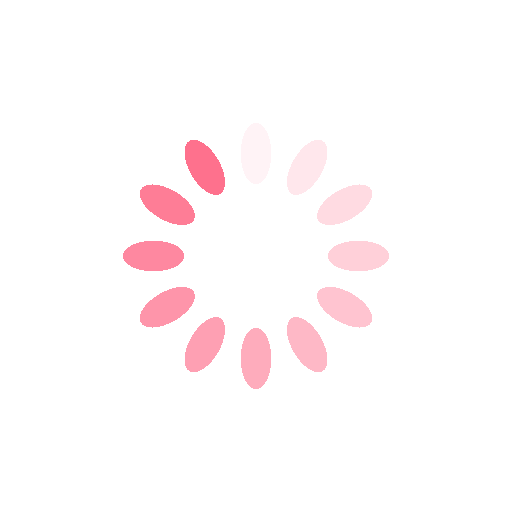
t = 0.00 s
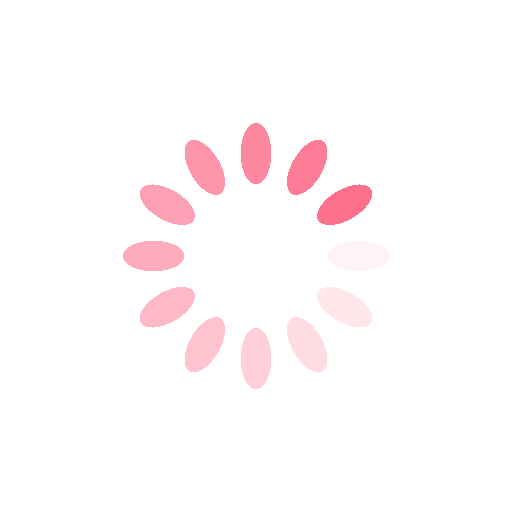
t = 0.25 s
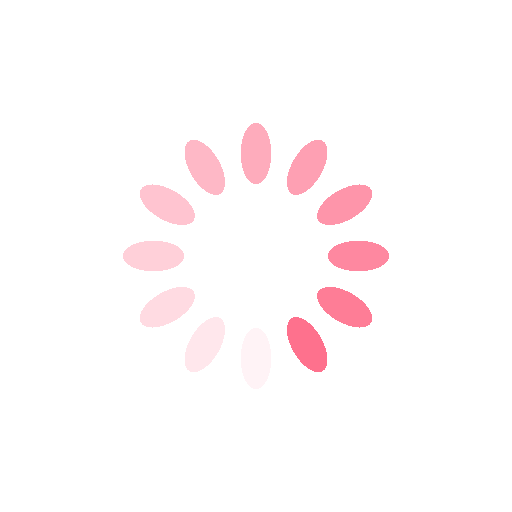
t = 0.50 s
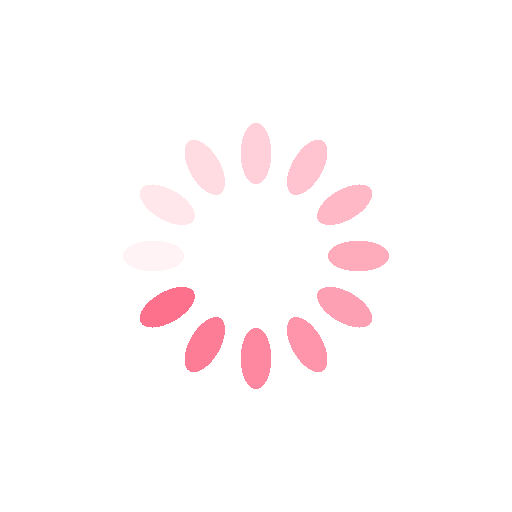
t = 0.75 s

The animated SVG that drew these frames (rendered in a browser with its animation timeline set to each time). Animation: 12 SMIL elements (animate=12); one cycle of 1.00 s, repeats indefinitely.

<?xml version="1.0" encoding="utf-8"?>
<svg xmlns="http://www.w3.org/2000/svg" xmlns:xlink="http://www.w3.org/1999/xlink" style="margin: auto; background: none; display: block; shape-rendering: crispedges;" width="200px" height="200px" viewBox="0 0 100 100" preserveAspectRatio="xMidYMid">
<g transform="rotate(0 50 50)">
  <rect x="47" y="24" rx="3" ry="6" width="6" height="12" fill="#fe718d">
    <animate attributeName="opacity" values="1;0" keyTimes="0;1" dur="1s" begin="-0.9166666666666666s" repeatCount="indefinite"></animate>
  </rect>
</g><g transform="rotate(30 50 50)">
  <rect x="47" y="24" rx="3" ry="6" width="6" height="12" fill="#fe718d">
    <animate attributeName="opacity" values="1;0" keyTimes="0;1" dur="1s" begin="-0.8333333333333334s" repeatCount="indefinite"></animate>
  </rect>
</g><g transform="rotate(60 50 50)">
  <rect x="47" y="24" rx="3" ry="6" width="6" height="12" fill="#fe718d">
    <animate attributeName="opacity" values="1;0" keyTimes="0;1" dur="1s" begin="-0.75s" repeatCount="indefinite"></animate>
  </rect>
</g><g transform="rotate(90 50 50)">
  <rect x="47" y="24" rx="3" ry="6" width="6" height="12" fill="#fe718d">
    <animate attributeName="opacity" values="1;0" keyTimes="0;1" dur="1s" begin="-0.6666666666666666s" repeatCount="indefinite"></animate>
  </rect>
</g><g transform="rotate(120 50 50)">
  <rect x="47" y="24" rx="3" ry="6" width="6" height="12" fill="#fe718d">
    <animate attributeName="opacity" values="1;0" keyTimes="0;1" dur="1s" begin="-0.5833333333333334s" repeatCount="indefinite"></animate>
  </rect>
</g><g transform="rotate(150 50 50)">
  <rect x="47" y="24" rx="3" ry="6" width="6" height="12" fill="#fe718d">
    <animate attributeName="opacity" values="1;0" keyTimes="0;1" dur="1s" begin="-0.5s" repeatCount="indefinite"></animate>
  </rect>
</g><g transform="rotate(180 50 50)">
  <rect x="47" y="24" rx="3" ry="6" width="6" height="12" fill="#fe718d">
    <animate attributeName="opacity" values="1;0" keyTimes="0;1" dur="1s" begin="-0.4166666666666667s" repeatCount="indefinite"></animate>
  </rect>
</g><g transform="rotate(210 50 50)">
  <rect x="47" y="24" rx="3" ry="6" width="6" height="12" fill="#fe718d">
    <animate attributeName="opacity" values="1;0" keyTimes="0;1" dur="1s" begin="-0.3333333333333333s" repeatCount="indefinite"></animate>
  </rect>
</g><g transform="rotate(240 50 50)">
  <rect x="47" y="24" rx="3" ry="6" width="6" height="12" fill="#fe718d">
    <animate attributeName="opacity" values="1;0" keyTimes="0;1" dur="1s" begin="-0.25s" repeatCount="indefinite"></animate>
  </rect>
</g><g transform="rotate(270 50 50)">
  <rect x="47" y="24" rx="3" ry="6" width="6" height="12" fill="#fe718d">
    <animate attributeName="opacity" values="1;0" keyTimes="0;1" dur="1s" begin="-0.16666666666666666s" repeatCount="indefinite"></animate>
  </rect>
</g><g transform="rotate(300 50 50)">
  <rect x="47" y="24" rx="3" ry="6" width="6" height="12" fill="#fe718d">
    <animate attributeName="opacity" values="1;0" keyTimes="0;1" dur="1s" begin="-0.08333333333333333s" repeatCount="indefinite"></animate>
  </rect>
</g><g transform="rotate(330 50 50)">
  <rect x="47" y="24" rx="3" ry="6" width="6" height="12" fill="#fe718d">
    <animate attributeName="opacity" values="1;0" keyTimes="0;1" dur="1s" begin="0s" repeatCount="indefinite"></animate>
  </rect>
</g>
<!-- [ldio] generated by https://loading.io/ --></svg>